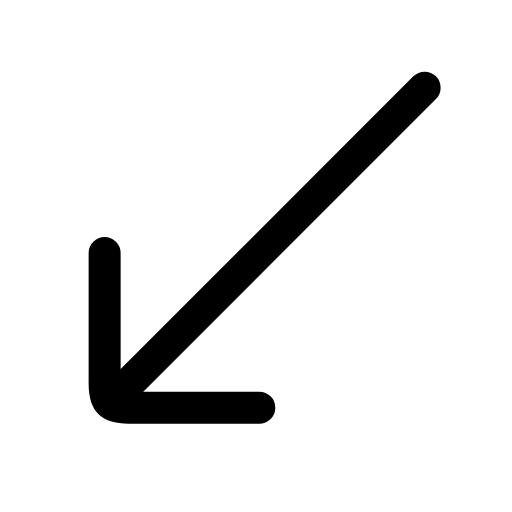
t = 0.00 s
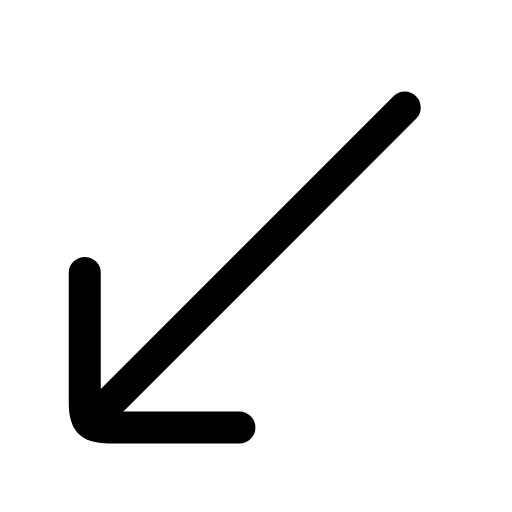
t = 0.25 s
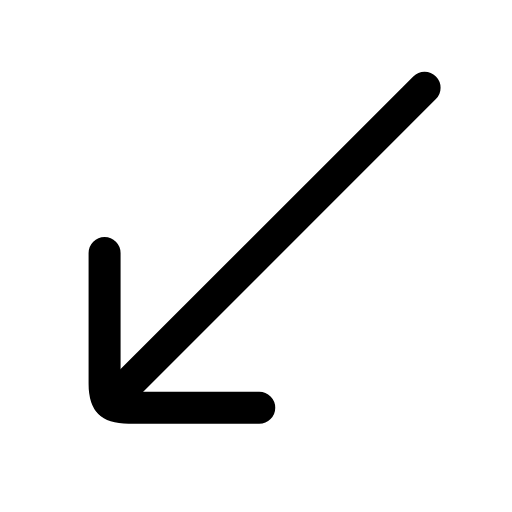
t = 0.50 s
t = 0.73 s: frame unchanged from t = 0.00 s, image omitted
t = 0.99 s: frame unchanged from t = 0.00 s, image omitted
t = 1.25 s: frame unchanged from t = 0.00 s, image omitted

The animated SVG that drew these frames (rendered in a browser with its animation timeline set to each time). Animation: 1 SMIL element (animateTransform=1); one cycle of 1.50 s, repeats indefinitely.

<svg xmlns="http://www.w3.org/2000/svg" width="24" height="24" viewBox="0 0 24 24" fill="none"><g transform="translate(-3.095 -2.89) scale(1.25)"><g><animateTransform attributeName="transform" type="translate" values="0 0;0 0;-0.9 0.9;0 0;0 0;0 0;0 0;-0.9 0.9;0 0;0 0;0 0" keyTimes="0;0.135;0.2475;0.36;0.45;0.6;0.66;0.735;0.81;0.9;1" dur="1.5s" repeatCount="indefinite" calcMode="spline" keySplines="0.16 1 0.3 1;0.16 1 0.3 1;0.16 1 0.3 1;0.16 1 0.3 1;0.16 1 0.3 1;0.16 1 0.3 1;0.16 1 0.3 1;0.16 1 0.3 1;0.16 1 0.3 1;0.16 1 0.3 1"/><line stroke="currentColor" stroke-width="1.2" stroke-linecap="round" stroke-linejoin="round" fill="none" x1="18.4" x2="6.6" y1="5.6" y2="17.4"></line><path stroke="currentColor" stroke-width="1.2" stroke-linecap="round" stroke-linejoin="round" fill="none" d="M12.2 17.6L7.3 17.6C6.6 17.6 6.4 17.4 6.4 16.7L6.4 11.8"></path></g></g></svg>
